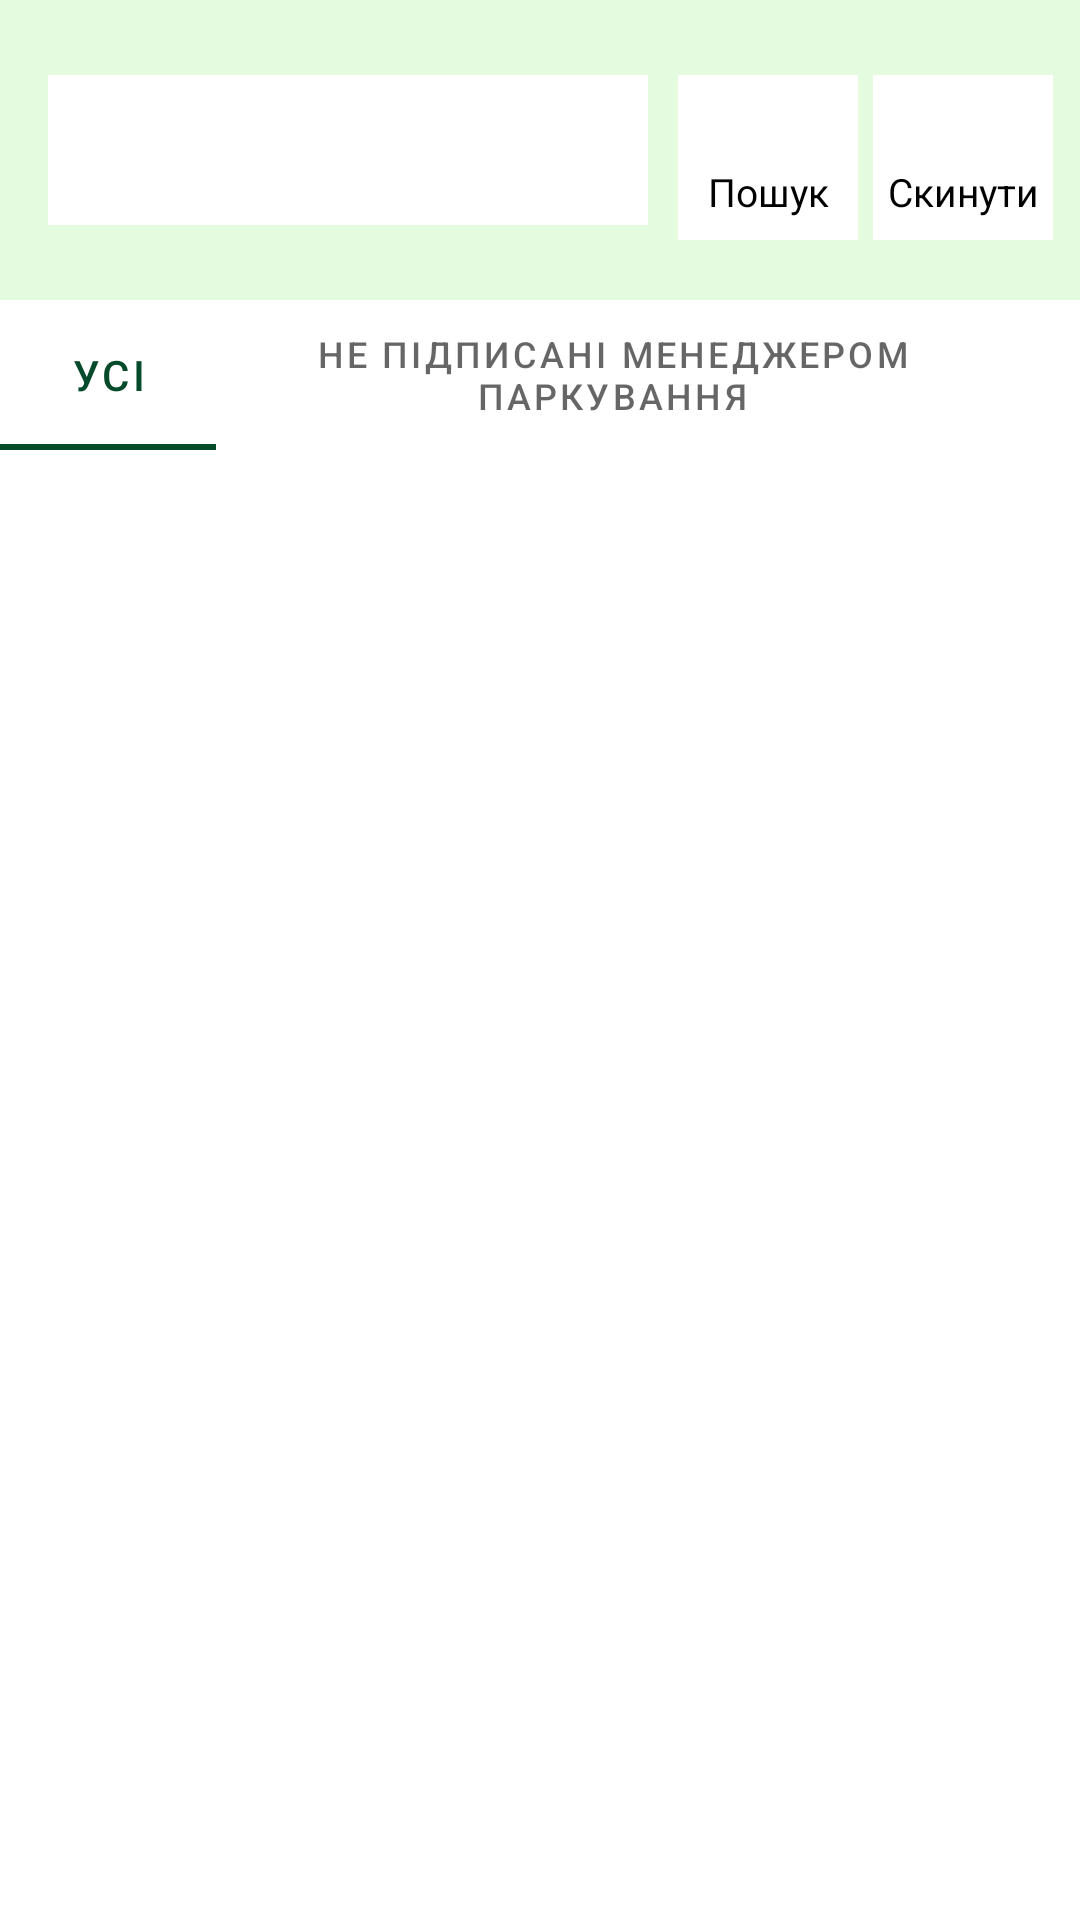

The Android layout XML behind this screen, and the referenced resources:
<!-- AndroidManifest.xml: application theme Theme.LogiHubApp -->
<!-- res/layout/activity_invoices_page.xml -->
<?xml version="1.0" encoding="utf-8"?>
<FrameLayout xmlns:android="http://schemas.android.com/apk/res/android"
    xmlns:app="http://schemas.android.com/apk/res-auto"
    xmlns:tools="http://schemas.android.com/tools"
    android:id="@+id/main"
    android:layout_width="match_parent"
    android:layout_height="match_parent"
    android:fontFamily="sans-serif-thin"
    tools:context=".ui.activity.invoice.InvoicesPage">

    <LinearLayout
        android:layout_width="match_parent"
        android:layout_height="wrap_content"
        android:orientation="vertical">

        <com.google.android.material.appbar.AppBarLayout
            android:id="@+id/appbar"
            android:layout_width="match_parent"
            android:layout_height="100dp"
            android:background="@color/light_green">

            <androidx.appcompat.widget.Toolbar
                android:layout_width="match_parent"
                android:layout_height="100dp"
                app:layout_scrollFlags="scroll|enterAlways">

                <LinearLayout
                    android:layout_width="match_parent"
                    android:layout_height="match_parent"
                    android:layout_marginTop="25dp"
                    android:orientation="horizontal">

                    <EditText
                        android:id="@+id/searchField"
                        android:layout_width="200dp"
                        android:layout_height="50dp"
                        android:background="@color/white"
                        android:importantForAutofill="no"
                        android:textAlignment="center"
                        android:textColor="@color/black"
                        android:textSize="16sp" />

                    <LinearLayout
                        android:layout_width="wrap_content"
                        android:layout_height="wrap_content"
                        android:layout_marginStart="10dp"
                        android:orientation="vertical">

                        <ImageButton
                            android:id="@+id/searchButton"
                            android:layout_width="60dp"
                            android:layout_height="30dp"
                            android:background="@color/white"
                            android:clickable="true"
                            android:contentDescription="@string/msg33"
                            android:scaleType="fitCenter"
                            android:src="@drawable/search" />

                        <TextView
                            android:layout_width="match_parent"
                            android:layout_height="25dp"
                            android:layout_gravity="center_horizontal"
                            android:background="@color/white"
                            android:gravity="center_horizontal"
                            android:text="@string/msg34"
                            android:textColor="@color/black"
                            android:textSize="13sp" />
                    </LinearLayout>

                    <LinearLayout
                        android:layout_width="wrap_content"
                        android:layout_height="match_parent"
                        android:layout_marginStart="5dp"
                        android:orientation="vertical">

                        <ImageButton
                            android:id="@+id/resetButton"
                            android:layout_width="60dp"
                            android:layout_height="30dp"
                            android:background="@color/white"
                            android:clickable="true"
                            android:contentDescription="@string/msg14"
                            android:scaleType="fitCenter"
                            android:src="@drawable/undo" />

                        <TextView
                            android:layout_width="60dp"
                            android:layout_height="25dp"
                            android:layout_gravity="center_horizontal"
                            android:background="@color/white"
                            android:gravity="center_horizontal"
                            android:text="@string/msg35"
                            android:textColor="@color/black"
                            android:textSize="13sp" />
                    </LinearLayout>

                </LinearLayout>
            </androidx.appcompat.widget.Toolbar>
        </com.google.android.material.appbar.AppBarLayout>

        <com.google.android.material.tabs.TabLayout
            android:id="@+id/tabs"
            android:layout_width="match_parent"
            android:layout_height="50dp"
            android:layout_gravity="center_horizontal"
            app:tabGravity="center"
            app:tabMode="scrollable">

            <com.google.android.material.tabs.TabItem
                android:id="@+id/all"
                android:layout_width="match_parent"
                android:layout_height="wrap_content"
                android:text="@string/msg36" />

            <com.google.android.material.tabs.TabItem
                android:id="@+id/notSignedByPark"
                android:layout_width="match_parent"
                android:layout_height="wrap_content"
                android:text="@string/msg37" />

            <com.google.android.material.tabs.TabItem
                android:id="@+id/notSignedByTruck"
                android:layout_width="match_parent"
                android:layout_height="wrap_content"
                android:text="@string/msg38" />

            <com.google.android.material.tabs.TabItem
                android:id="@+id/signed"
                android:layout_width="match_parent"
                android:layout_height="wrap_content"
                android:text="@string/msg39" />
        </com.google.android.material.tabs.TabLayout>


        <androidx.core.widget.NestedScrollView
            android:layout_width="match_parent"
            android:layout_height="match_parent"
            app:layout_behavior="com.google.android.material.appbar.AppBarLayout$ScrollingViewBehavior">

            <RelativeLayout
                android:layout_width="match_parent"
                android:layout_height="match_parent"
                android:isScrollContainer="true"
                android:scrollbarAlwaysDrawHorizontalTrack="true"
                android:scrollbarAlwaysDrawVerticalTrack="true">

                <androidx.recyclerview.widget.RecyclerView
                    android:id="@+id/recycle_view"
                    android:layout_width="match_parent"
                    android:layout_height="wrap_content"
                    android:layout_marginTop="20dp" />
            </RelativeLayout>
        </androidx.core.widget.NestedScrollView>
    </LinearLayout>
</FrameLayout>
<!-- resources referenced by this layout -->
<resources>
  <color name="black">#FF000000</color>
  <color name="light_green">#E5FBE0</color>
  <color name="white">#FFFFFFFF</color>
  <string name="msg14">Особиста інформація</string>
  <string name="msg33">зображення</string>
  <string name="msg34">Пошук</string>
  <string name="msg35">Скинути</string>
  <string name="msg36">Усі</string>
  <string name="msg37">Не підписані менеджером паркування</string>
  <string name="msg38">Не підписані менеджером вантажівки</string>
  <string name="msg39">Підписані</string>
  <style name="Theme.LogiHubApp" parent="Base.Theme.LogiHubApp" />
  <style name="Base.Theme.LogiHubApp" parent="Theme.MaterialComponents.DayNight.NoActionBar">
          
          <item name="colorPrimary">@color/green</item>
      </style>
  <color name="green">#054A2A</color>
</resources>
